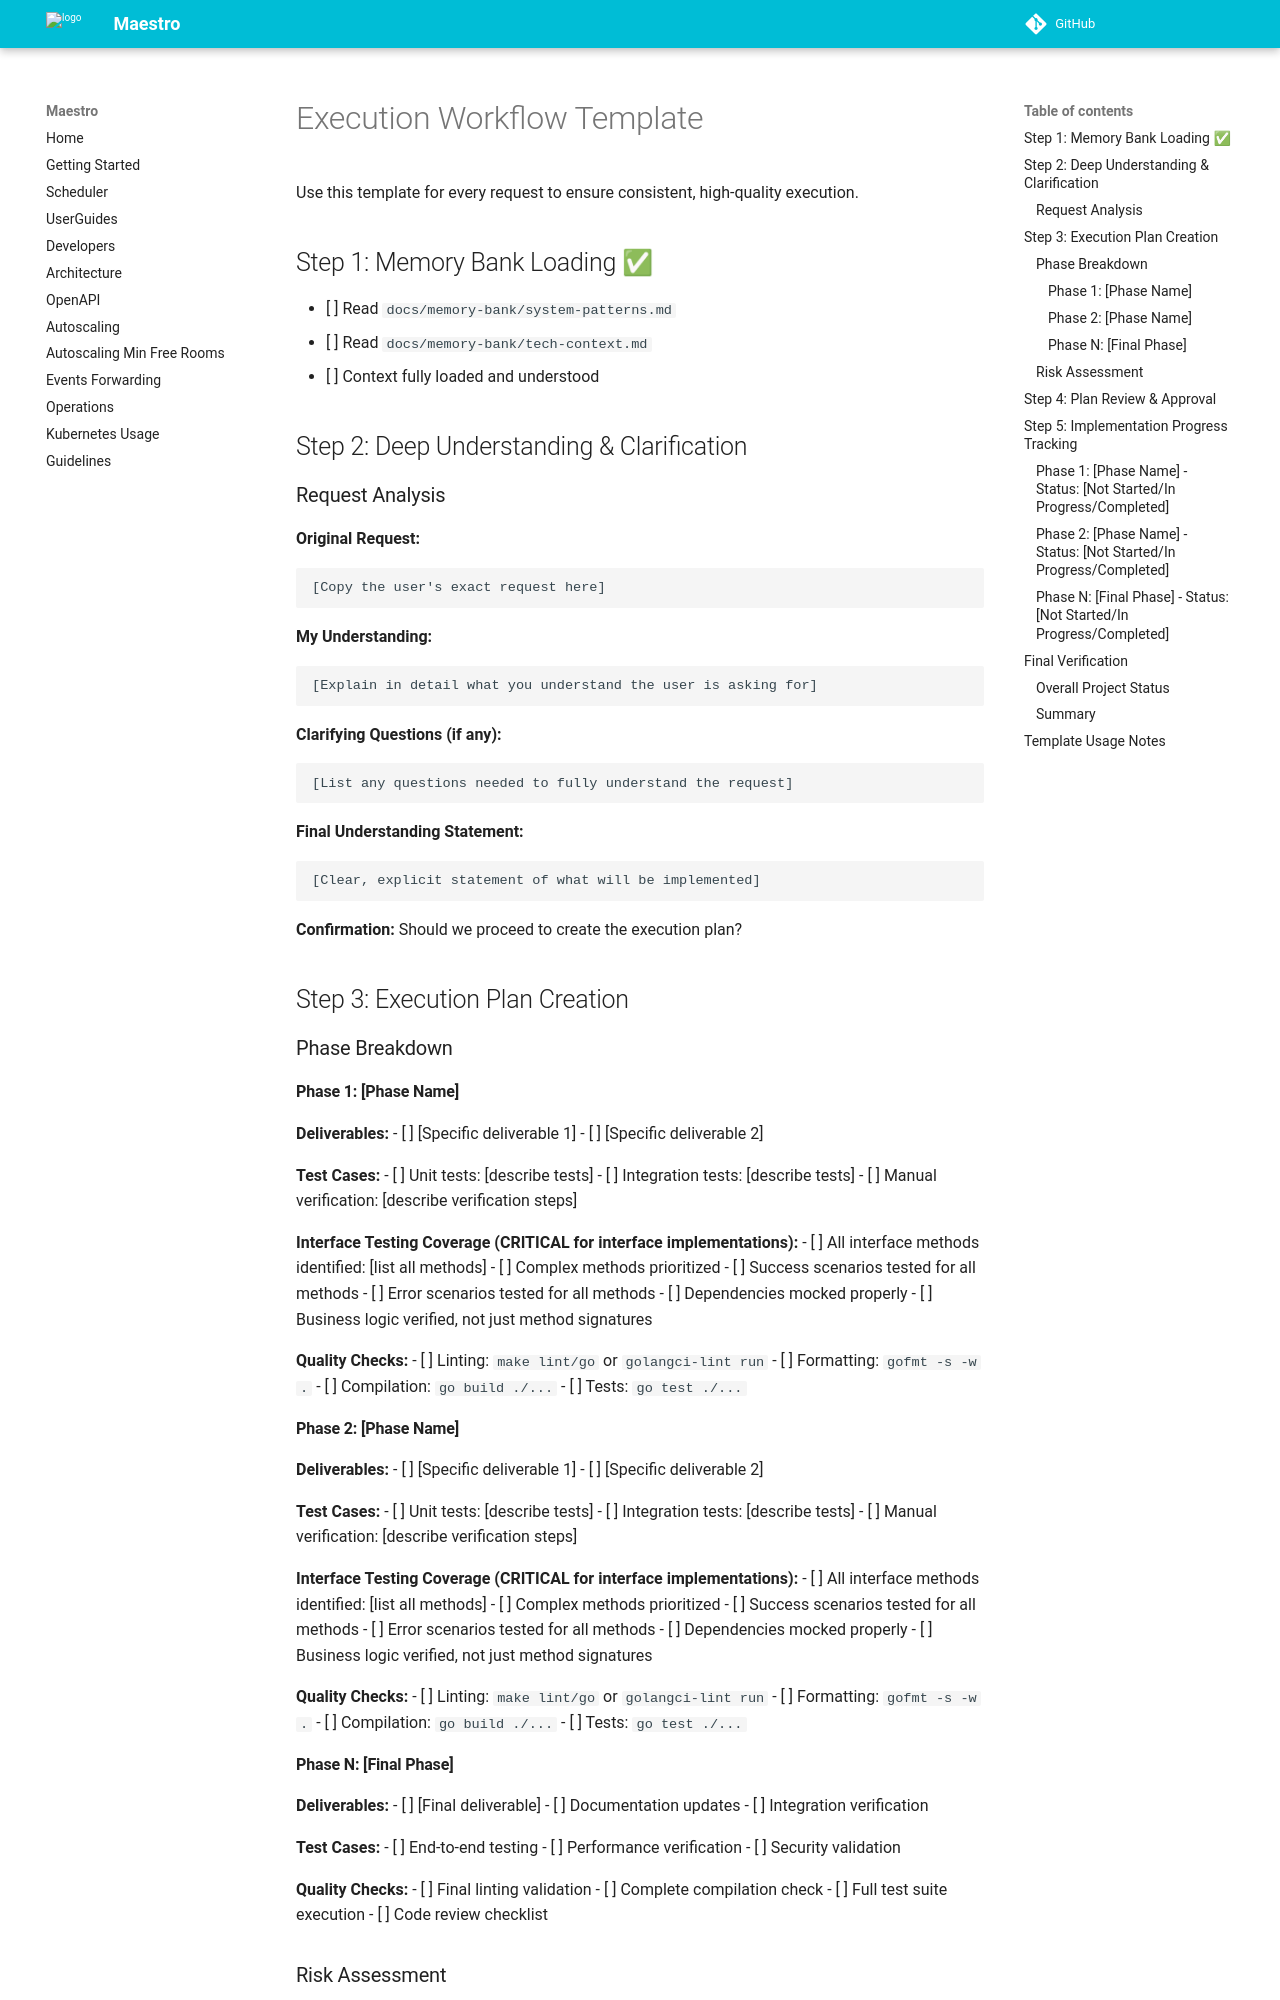

repository: topfreegames/maestro · page: memory-bank/execution-workflow-template/index.html · generator: mkdocs

# Execution Workflow Template

Use this template for every request to ensure consistent, high-quality execution.

## Step 1: Memory Bank Loading ✅
- [ ] Read `docs/memory-bank/system-patterns.md`
- [ ] Read `docs/memory-bank/tech-context.md`
- [ ] Context fully loaded and understood

## Step 2: Deep Understanding & Clarification

### Request Analysis
**Original Request:**
```
[Copy the user's exact request here]
```

**My Understanding:**
```
[Explain in detail what you understand the user is asking for]
```

**Clarifying Questions (if any):**
```
[List any questions needed to fully understand the request]
```

**Final Understanding Statement:**
```
[Clear, explicit statement of what will be implemented]
```

**Confirmation:** Should we proceed to create the execution plan?

## Step 3: Execution Plan Creation

### Phase Breakdown

#### Phase 1: [Phase Name]
**Deliverables:**
- [ ] [Specific deliverable 1]
- [ ] [Specific deliverable 2]

**Test Cases:**
- [ ] Unit tests: [describe tests]
- [ ] Integration tests: [describe tests]
- [ ] Manual verification: [describe verification steps]

**Interface Testing Coverage (CRITICAL for interface implementations):**
- [ ] All interface methods identified: [list all methods]
- [ ] Complex methods prioritized
- [ ] Success scenarios tested for all methods
- [ ] Error scenarios tested for all methods
- [ ] Dependencies mocked properly
- [ ] Business logic verified, not just method signatures

**Quality Checks:**
- [ ] Linting: `make lint/go` or `golangci-lint run`
- [ ] Formatting: `gofmt -s -w .`
- [ ] Compilation: `go build ./...`
- [ ] Tests: `go test ./...`
